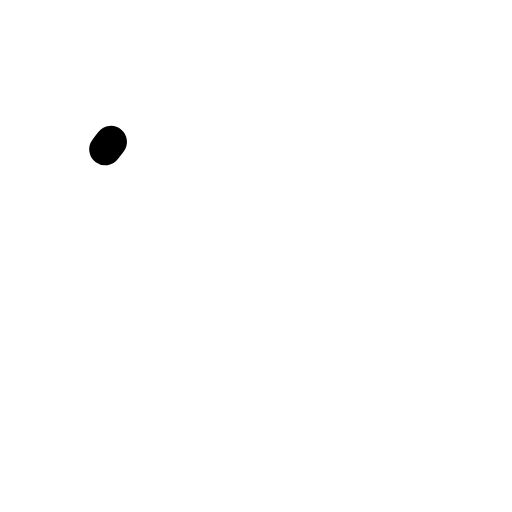
t = 0.00 s
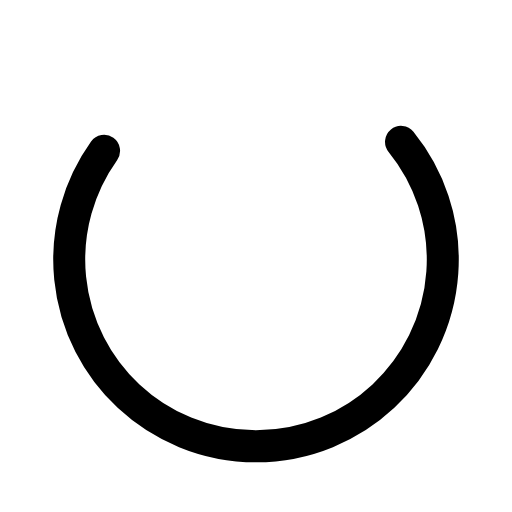
t = 0.31 s
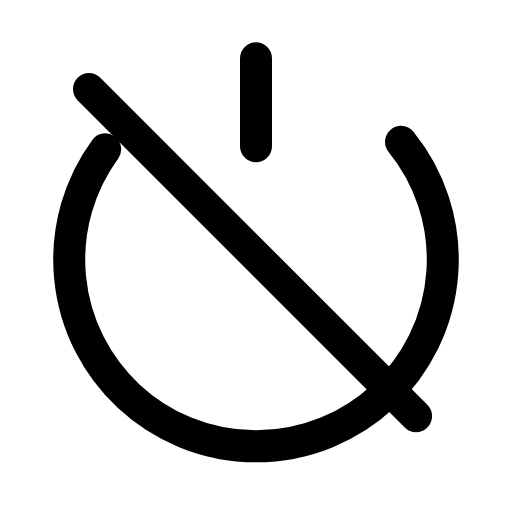
t = 0.62 s
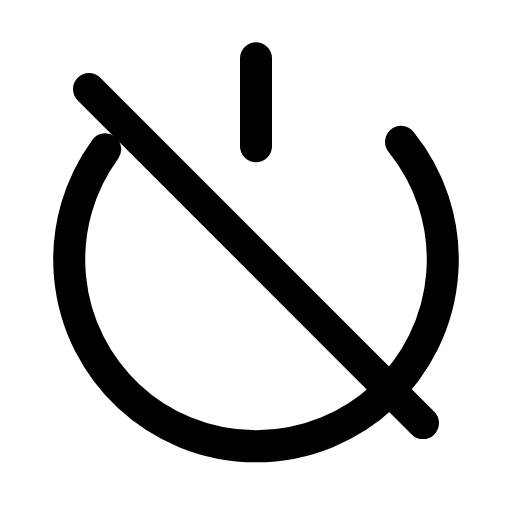
t = 0.93 s
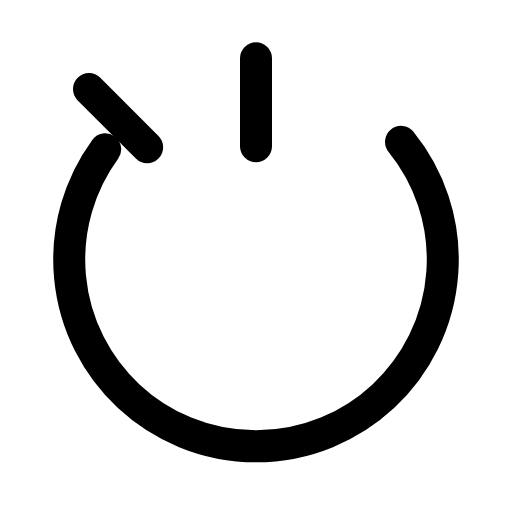
t = 1.26 s
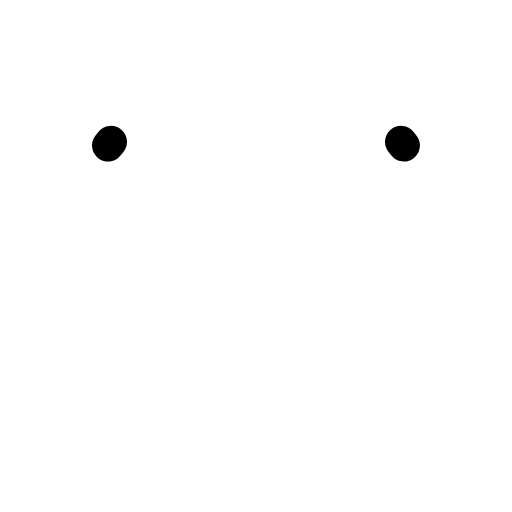
t = 1.60 s

The animated SVG that drew these frames (rendered in a browser with its animation timeline set to each time). Animation: 3 SMIL elements (animate=3); one cycle of 1.90 s, repeats indefinitely.

<svg xmlns="http://www.w3.org/2000/svg" width="24" height="24" viewBox="0 0 24 24" fill="none"><g transform="translate(-0.36 -0.356) scale(1.03)"><path stroke="currentColor" stroke-width="1.456" stroke-linecap="round" stroke-linejoin="round" fill="none" d="M18.6 6.8A8.5 8.5 0 1 1 5.4 6.8" pathLength="1" stroke-dasharray="1"><animate attributeName="stroke-dashoffset" values="1;1;0;0;0;0;1;1;1" keyTimes="0;0.036;0.2025;0.45;0.6;0.765;0.876;0.9;1" dur="1.9s" repeatCount="indefinite" calcMode="spline" keySplines="0.16 1 0.3 1;0.16 1 0.3 1;0.16 1 0.3 1;0.16 1 0.3 1;0.16 1 0.3 1;0.16 1 0.3 1;0.16 1 0.3 1;0.16 1 0.3 1"/></path><line stroke="currentColor" stroke-width="1.456" stroke-linecap="round" stroke-linejoin="round" fill="none" x1="12" y1="3" x2="12" y2="7" pathLength="1" stroke-dasharray="1"><animate attributeName="stroke-dashoffset" values="1;1;0;0;0;0;1;1;1" keyTimes="0;0.18;0.261;0.45;0.6;0.726;0.78;0.9;1" dur="1.9s" repeatCount="indefinite" calcMode="spline" keySplines="0.16 1 0.3 1;0.16 1 0.3 1;0.16 1 0.3 1;0.16 1 0.3 1;0.16 1 0.3 1;0.16 1 0.3 1;0.16 1 0.3 1;0.16 1 0.3 1"/></line><line stroke="currentColor" stroke-width="1.456" stroke-linecap="round" stroke-linejoin="round" fill="none" x1="4.4" y1="4.4" x2="19.6" y2="19.6" pathLength="1" stroke-dasharray="1"><animate attributeName="stroke-dashoffset" values="1;1;0;0;0;0;1;1;1" keyTimes="0;0.261;0.3825;0.45;0.6;0.645;0.726;0.9;1" dur="1.9s" repeatCount="indefinite" calcMode="spline" keySplines="0.16 1 0.3 1;0.16 1 0.3 1;0.16 1 0.3 1;0.16 1 0.3 1;0.16 1 0.3 1;0.16 1 0.3 1;0.16 1 0.3 1;0.16 1 0.3 1"/></line></g></svg>
